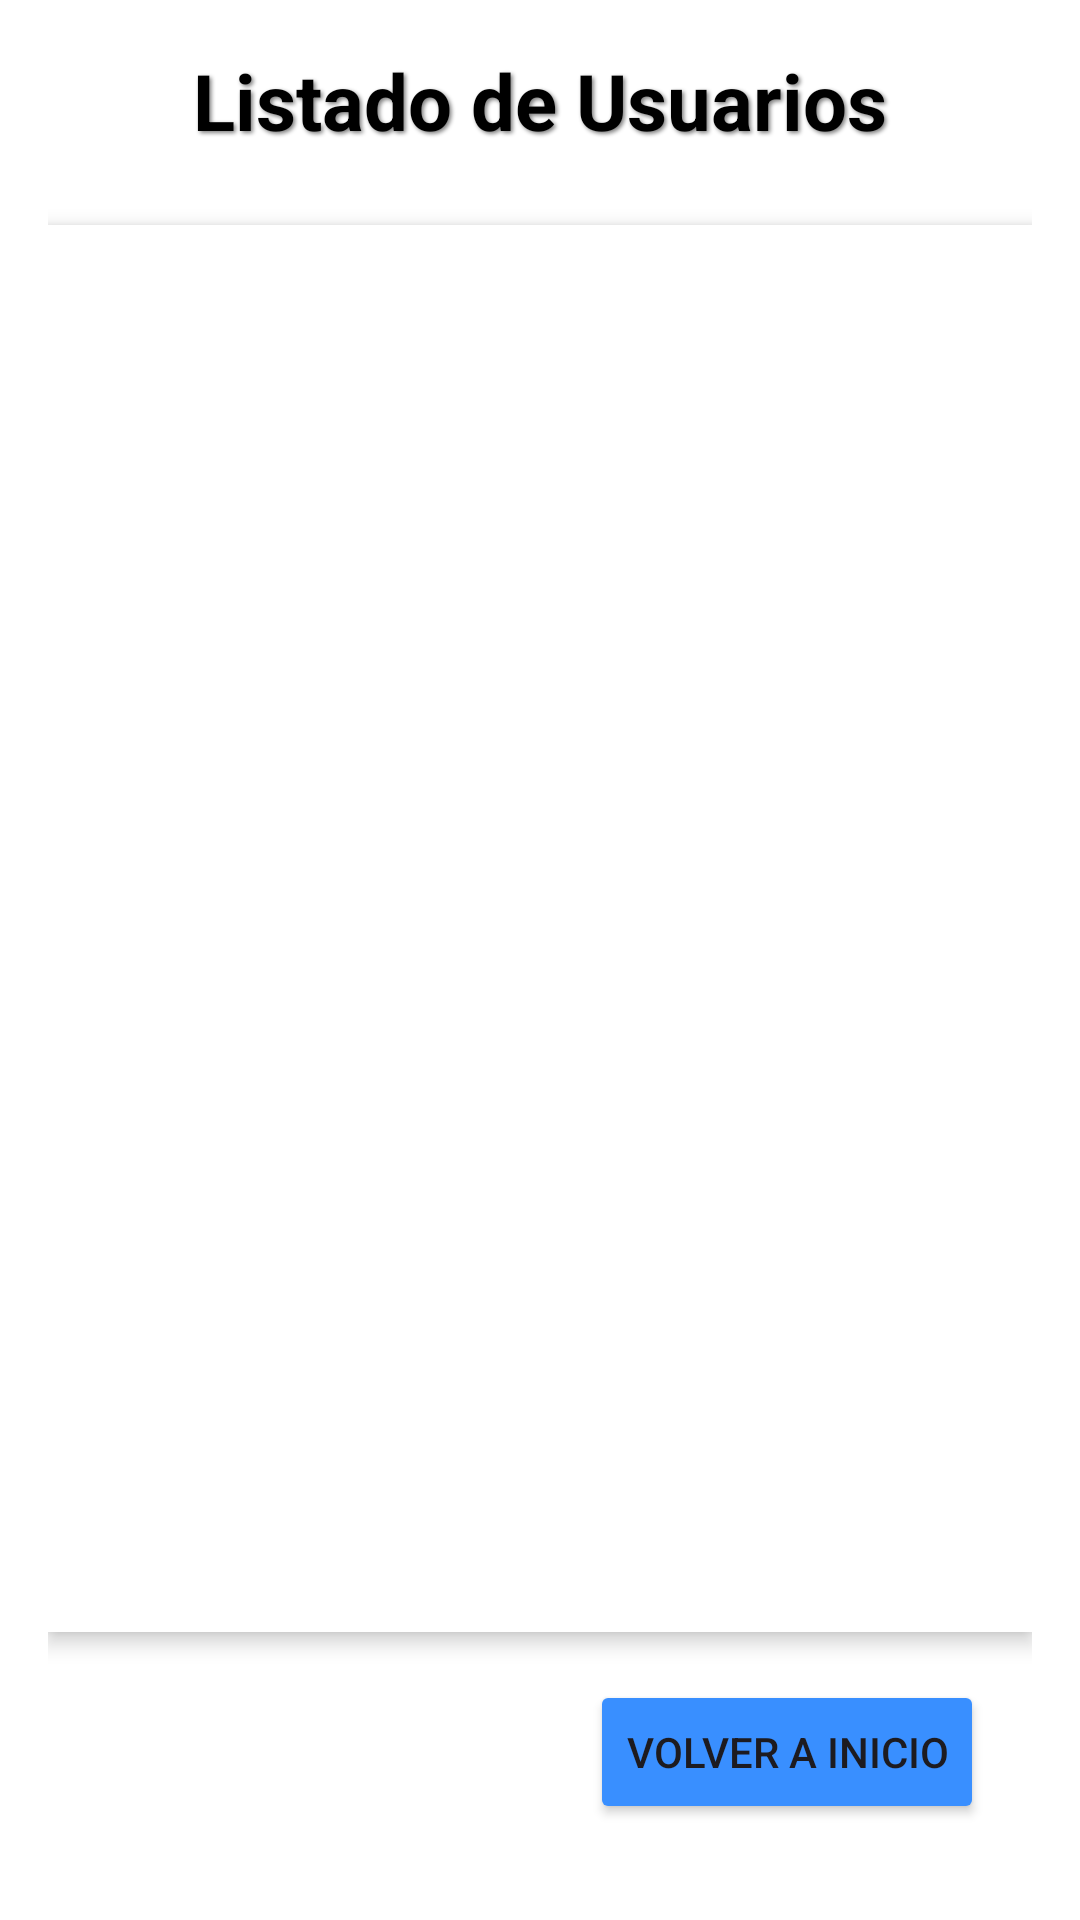

Produce the Android XML layout that renders to this screen, including the resource entries it uses.
<!-- AndroidManifest.xml: application theme Theme.Iud_digital2 -->
<!-- res/layout/activity_listar_usuarios.xml -->
<?xml version="1.0" encoding="utf-8"?>
<LinearLayout
    xmlns:android="http://schemas.android.com/apk/res/android"
    android:layout_width="match_parent"
    android:layout_height="match_parent"
    android:orientation="vertical"
    android:padding="16dp"
    android:background="@android:color/white">

    <TextView
        android:id="@+id/textViewUsuarios"
        android:layout_width="match_parent"
        android:layout_height="wrap_content"
        android:shadowColor="#808080"
        android:shadowDx="2"
        android:shadowDy="2"
        android:shadowRadius="3"
        android:text="@string/listado_de_usuarios"
        android:textSize="26sp"
        android:textStyle="bold"
        android:textColor="@color/design_default_color_on_secondary"
        android:gravity="center"
        android:paddingBottom="24dp"/>

    <androidx.recyclerview.widget.RecyclerView
        android:id="@+id/recyclerViewUsuarios"
        android:layout_width="match_parent"
        android:layout_height="0dp"
        android:layout_weight="1"
        android:clipToPadding="false"
        android:padding="8dp"
        android:background="@android:color/white"
        android:elevation="4dp"
        android:scrollbars="vertical"/>

    <Button
        android:id="@+id/buttonVolver"
        android:layout_width="wrap_content"
        android:layout_height="wrap_content"
        android:layout_gravity="end|bottom"
        android:text="@string/volver_a_inicio"
        android:layout_margin="16dp"
        android:tint="@android:color/white"
        android:backgroundTint="@color/azul"/>
</LinearLayout>
<!-- resources referenced by this layout -->
<resources>
  <color name="azul">#398FFF</color>
  <string name="listado_de_usuarios">Listado de Usuarios</string>
  <string name="volver_a_inicio">Volver a Inicio</string>
  <style name="Theme.Iud_digital2" parent="Base.Theme.Iud_digital2" />
  <style name="Base.Theme.Iud_digital2" parent="Theme.Material3.DayNight.NoActionBar">
          
          
      </style>
</resources>
